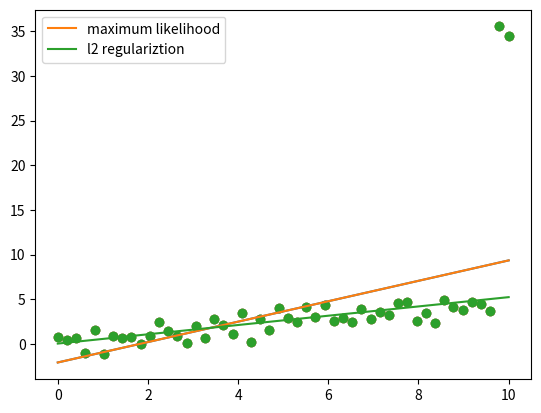

Source code (Python):
import numpy as np
import matplotlib.pyplot as plt

N = 50
X = np.linspace(0, 10, N)
Y = 0.5 * X + np.random.randn(N)
Y[-1] += 30
Y[-2] += 30
plt.scatter(X, Y)
plt.show()

X = np.vstack((np.ones(N), X)).T

w_linear = np.linalg.solve(X.T.dot(X), X.T.dot(Y))
Y_hat = X.dot(w_linear)
plt.scatter(X[:, 1], Y)
plt.plot(X[:,1], Y_hat)
plt.show()

l2 = 1000
w_l2 =  np.linalg.solve(l2*np.eye(2) + X.T.dot(X), X.T.dot(Y))
Y_l2hat = X.dot(w_l2)
plt.scatter(X[:, 1], Y)
plt.plot(X[:,1], Y_hat, label = "maximum likelihood")
plt.plot(X[:,1], Y_l2hat, label = "l2 regulariztion")
plt.legend()
plt.show()
plt.savefig("linear one vs L2 regulariztion")